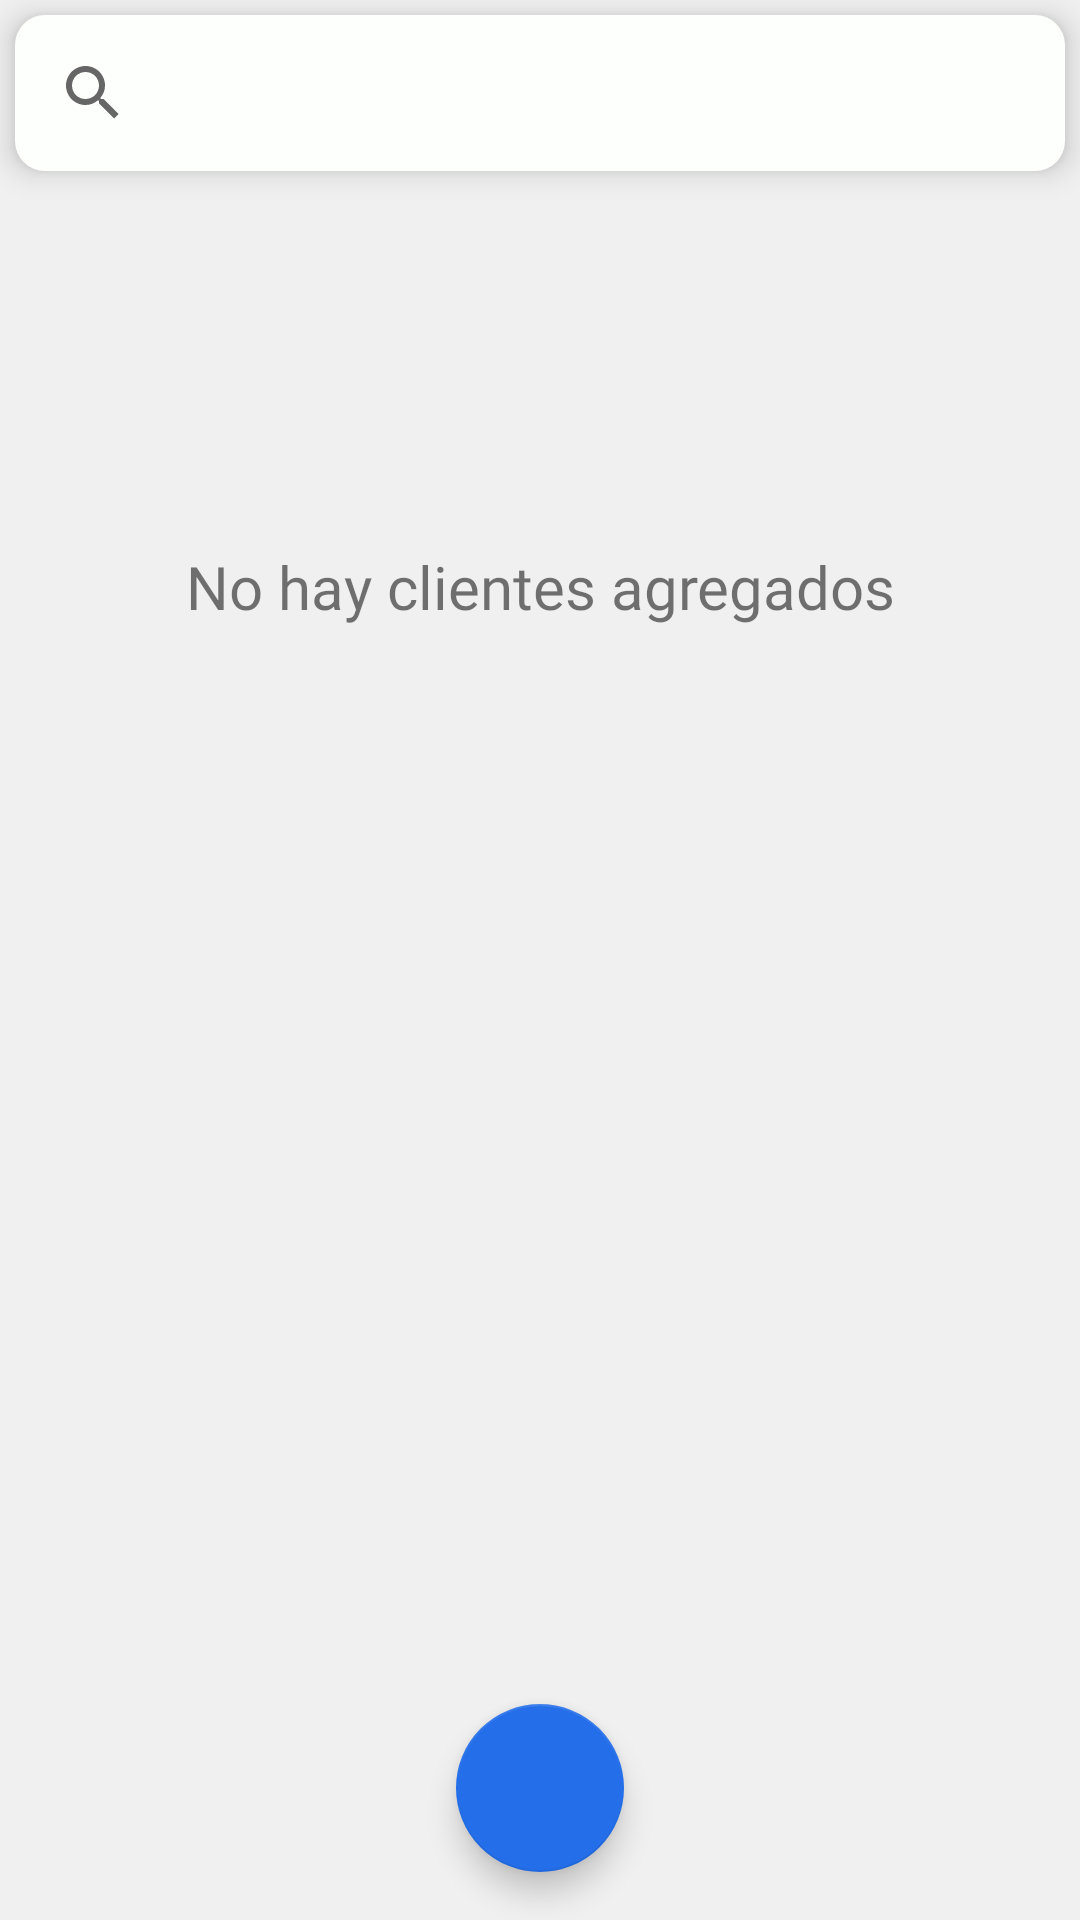

Here is an Android app screen rendered from its layout file. Give the layout XML and the strings, colors and styles it references.
<!-- AndroidManifest.xml: application theme Theme.Cuaderfia -->
<!-- res/layout/activity_main.xml -->
<?xml version="1.0" encoding="utf-8"?>
<androidx.coordinatorlayout.widget.CoordinatorLayout xmlns:android="http://schemas.android.com/apk/res/android"
    xmlns:app="http://schemas.android.com/apk/res-auto"
    xmlns:tools="http://schemas.android.com/tools"
    android:layout_width="match_parent"
    android:layout_height="match_parent"
    tools:context=".MainActivity">
    <LinearLayout
        android:layout_width="match_parent"
        android:layout_height="match_parent"
        android:background="#F0F0F0"
        android:orientation="vertical">

        <androidx.appcompat.widget.SearchView
            android:id="@+id/searchView"
            android:layout_width="match_parent"
            android:layout_height="wrap_content"
            android:layout_margin="5dp"
            android:animateLayoutChanges="true"
            android:background="@drawable/round_shape"
            android:elevation="6dp"
            android:queryHint="@string/buscarPorName"
            />

        <ListView
            android:id="@android:id/list"
            android:layout_width="match_parent"
            android:layout_height="wrap_content"
            android:clipToPadding="false"
            android:divider="#F0F0F0"
            android:dividerHeight="10dp"
            android:minHeight="48dp"
            android:paddingBottom="100dp"
            />

        <TextView
            android:id="@android:id/empty"
            android:layout_width="match_parent"
            android:layout_height="wrap_content"
            android:textSize="20sp"
            android:gravity="center"
            android:layout_marginTop="20dp"
            android:text="@string/empty"
            android:fontFamily="@font/adamina"
            />


    </LinearLayout>


    
    <com.google.android.material.floatingactionbutton.FloatingActionButton
        android:id="@+id/floating_action_button"
        android:layout_width="wrap_content"
        android:layout_height="wrap_content"
        android:layout_gravity="bottom|center"
        android:layout_margin="16dp"
        app:backgroundTint="#246EE9"
        app:srcCompat="@drawable/ic_baseline_person_add_24"
        android:contentDescription="TODO" />


</androidx.coordinatorlayout.widget.CoordinatorLayout>
<!-- resources referenced by this layout -->
<resources>
  <!-- drawable round_shape (drawable) -->
  <?xml version="1.0" encoding="utf-8"?>
  <selector xmlns:android="http://schemas.android.com/apk/res/android">
      <item android:state_pressed="true" >
          <shape
              android:shape="rectangle">
              <solid
                  android:color="#E0E0E0" />
              <corners android:radius="10dp"/>
  
              <padding
                  android:left="2dp"
                  android:top="2dp"
                  android:right="2dp"
                  android:bottom="2dp" />
          </shape>
      </item>
      <item>
          <shape
              xmlns:android="http://schemas.android.com/apk/res/android"
              android:shape="rectangle">
  
              
              <solid
                  android:color="#FDFFFD" />
              <corners android:radius="10dp"/>
  
  
              
              <padding
                  android:left="2dp"
                  android:right="2dp"
                  android:top="2dp"
                  android:bottom="2dp" />
  
          </shape>
      </item>
  
  </selector>
  <string name="buscarPorName">Buscar por nombre</string>
  <string name="empty">No hay clientes agregados</string>
  <style name="Theme.Cuaderfia" parent="Theme.MaterialComponents.DayNight.DarkActionBar">
          
          <item name="colorPrimary">@color/purple_500</item>
          <item name="colorPrimaryVariant">@color/purple_700</item>
          <item name="colorOnPrimary">@color/white</item>
          
          <item name="colorSecondary">@color/teal_200</item>
          <item name="colorSecondaryVariant">@color/teal_700</item>
          <item name="colorOnSecondary">@color/black</item>
          
          <item name="android:statusBarColor">?attr/colorPrimaryVariant</item>
          
      </style>
  <color name="purple_500">#FF6200EE</color>
  <color name="purple_700">#FF3700B3</color>
  <color name="white">#FFFFFFFF</color>
  <color name="teal_200">#FF03DAC5</color>
  <color name="teal_700">#FF018786</color>
  <color name="black">#FF000000</color>
</resources>
